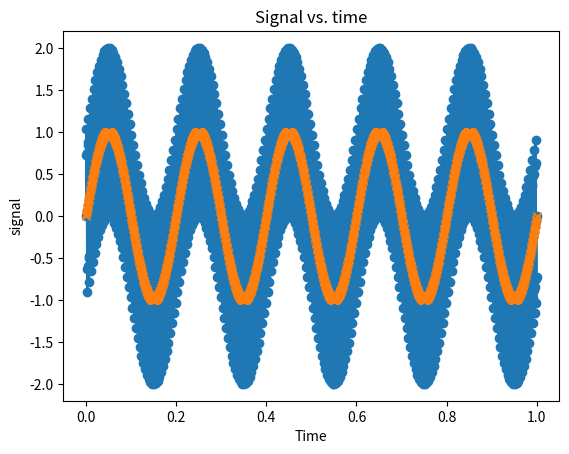

The script that saved this image:
import numpy as np
from scipy import signal
import matplotlib.pyplot as plt



if __name__ == "__main__":
    t = np.linspace(0, 1.0, 2001)
    xlow = np.sin(2 * np.pi * 5 * t)
    xhigh = np.sin(2 * np.pi * 250 * t)
    x = xlow + xhigh

    b, a = signal.butter(8, 0.125)
    y = signal.filtfilt(b, a, x, padlen=150)
    print(np.abs(y - xlow).max())

    plt.figure()
    plt.plot(t, x, marker="o", linestyle="-")
    plt.plot(t, y, marker="x", linestyle="-")
    plt.xlabel("Time")
    plt.ylabel("signal")
    plt.title(f"Signal vs. time")
    plt.show()

    print(y)